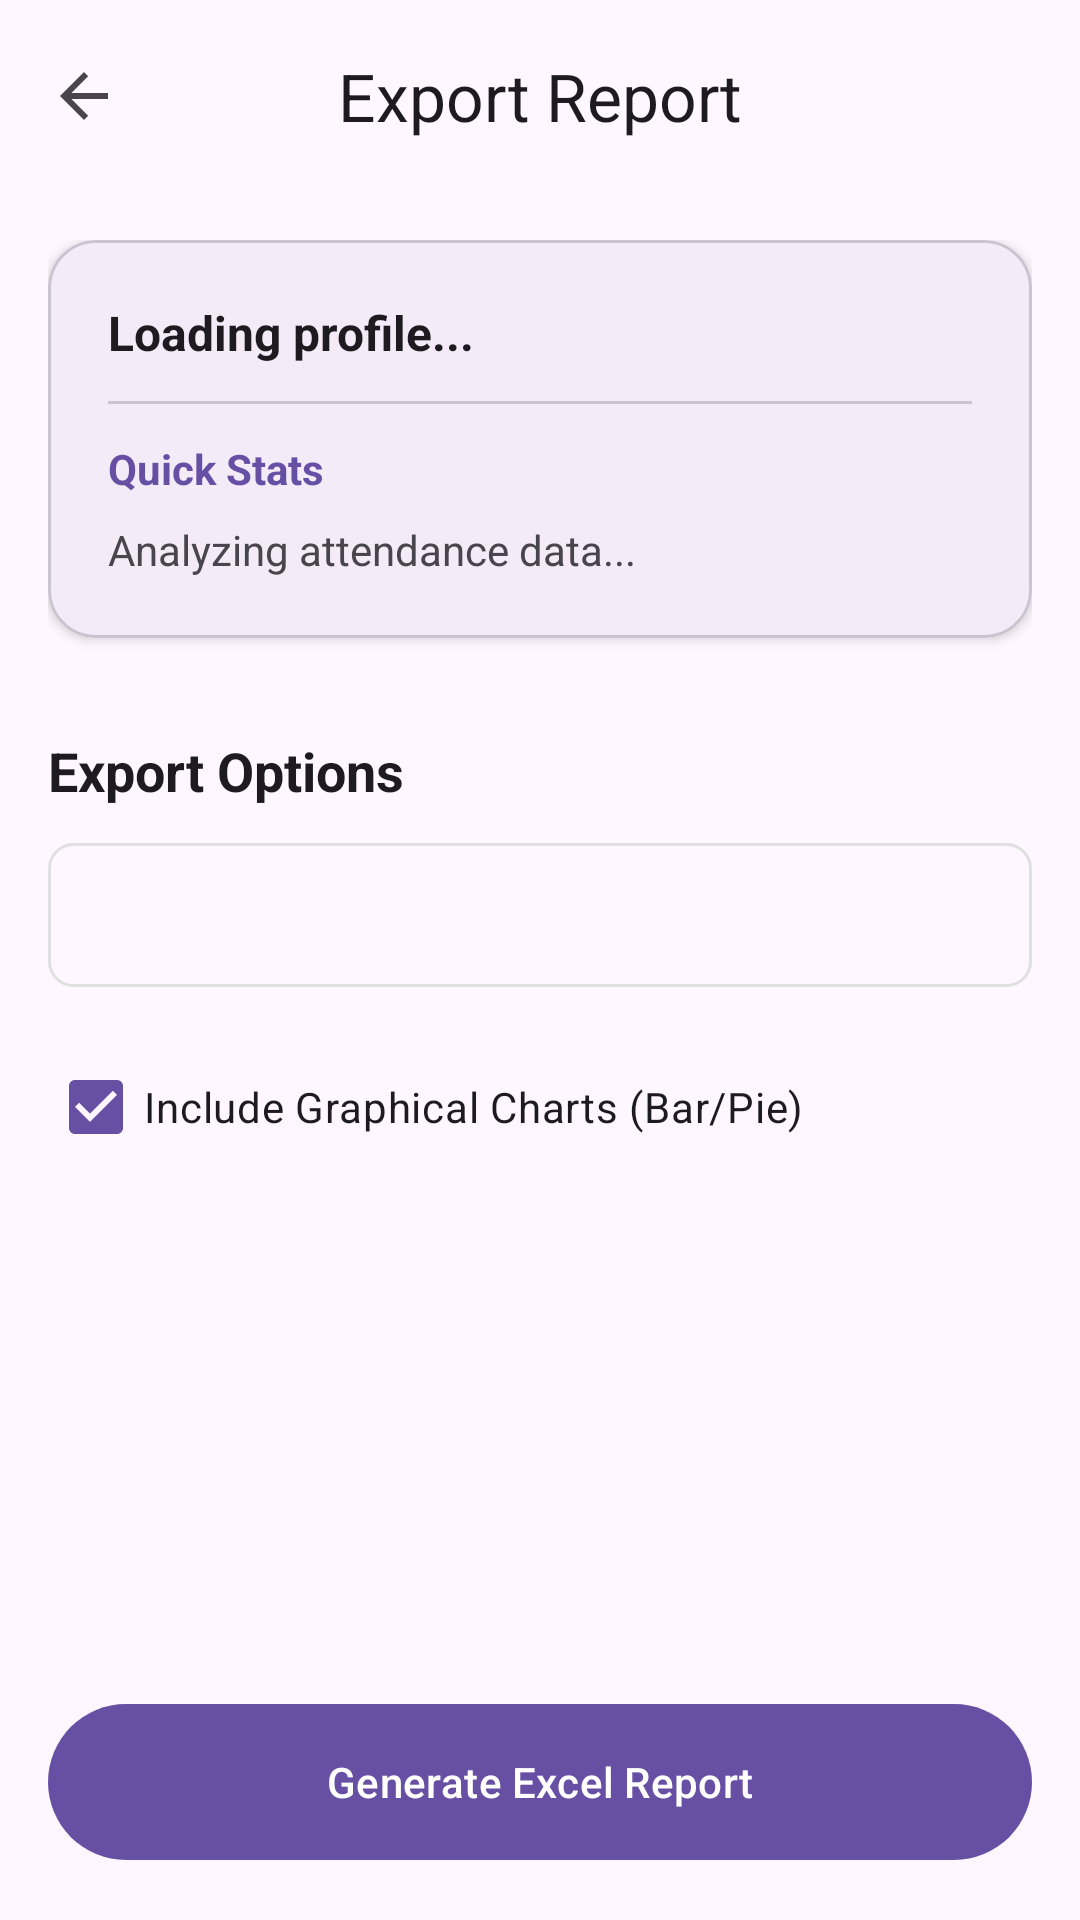

Reconstruct the res/layout file that produces this screen, plus the resources it refers to.
<!-- AndroidManifest.xml: application theme Theme.BunkMeter -->
<!-- res/layout/activity_export.xml -->
<?xml version="1.0" encoding="utf-8"?>
<androidx.constraintlayout.widget.ConstraintLayout
    xmlns:android="http://schemas.android.com/apk/res/android"
    xmlns:app="http://schemas.android.com/apk/res-auto"
    android:layout_width="match_parent"
    android:layout_height="match_parent"
    android:background="?attr/colorSurface"
    android:fitsSystemWindows="true">

    <com.google.android.material.appbar.AppBarLayout
        android:id="@+id/appBarLayout"
        android:layout_width="match_parent"
        android:layout_height="wrap_content"
        android:background="@android:color/transparent"
        app:elevation="0dp"
        app:layout_constraintTop_toTopOf="parent">

        <com.google.android.material.appbar.MaterialToolbar
            android:id="@+id/toolbar"
            android:layout_width="match_parent"
            android:layout_height="?attr/actionBarSize"
            app:title="Export Report"
            app:titleCentered="true"
            app:navigationIcon="?attr/homeAsUpIndicator" />
    </com.google.android.material.appbar.AppBarLayout>

    <androidx.core.widget.NestedScrollView
        android:layout_width="match_parent"
        android:layout_height="0dp"
        app:layout_constraintTop_toBottomOf="@id/appBarLayout"
        app:layout_constraintBottom_toTopOf="@id/btnGenerate">

        <LinearLayout
            android:layout_width="match_parent"
            android:layout_height="wrap_content"
            android:orientation="vertical"
            android:padding="16dp">

            <com.google.android.material.card.MaterialCardView
                android:layout_width="match_parent"
                android:layout_height="wrap_content"
                app:cardElevation="2dp"
                app:cardCornerRadius="16dp"
                app:strokeWidth="1dp"
                app:strokeColor="?attr/colorOutlineVariant">

                <LinearLayout
                    android:layout_width="match_parent"
                    android:layout_height="wrap_content"
                    android:orientation="vertical"
                    android:padding="20dp">

                    <TextView
                        android:id="@+id/tvStudentInfo"
                        android:layout_width="wrap_content"
                        android:layout_height="wrap_content"
                        android:text="Loading profile..."
                        android:textColor="?attr/colorOnSurface"
                        android:textSize="16sp"
                        android:textStyle="bold" />

                    <View android:layout_width="match_parent" android:layout_height="1dp" android:background="?attr/colorOutlineVariant" android:layout_marginVertical="12dp"/>

                    <TextView
                        android:layout_width="wrap_content"
                        android:layout_height="wrap_content"
                        android:text="Quick Stats"
                        android:textColor="?attr/colorPrimary"
                        android:textStyle="bold"
                        android:layout_marginBottom="8dp"/>

                    <TextView
                        android:id="@+id/tvStatsSummary"
                        android:layout_width="wrap_content"
                        android:layout_height="wrap_content"
                        android:text="Analyzing attendance data..."
                        android:textColor="?attr/colorOnSurfaceVariant"
                        android:lineSpacingExtra="4dp" />
                </LinearLayout>
            </com.google.android.material.card.MaterialCardView>

            <TextView
                android:layout_width="wrap_content"
                android:layout_height="wrap_content"
                android:text="Export Options"
                android:textColor="?attr/colorOnSurface"
                android:textStyle="bold"
                android:textSize="18sp"
                android:layout_marginTop="32dp"
                android:layout_marginBottom="12dp" />

            <Spinner
                android:id="@+id/spinnerTimeframe"
                android:layout_width="match_parent"
                android:layout_height="48dp"
                android:background="@drawable/spinner_background"
                android:layout_marginBottom="16dp"/>

            <CheckBox
                android:id="@+id/cbIncludeCharts"
                android:layout_width="match_parent"
                android:layout_height="wrap_content"
                android:textColor="?attr/colorOnSurface"
                android:text="Include Graphical Charts (Bar/Pie)"
                android:checked="true" />
        </LinearLayout>
    </androidx.core.widget.NestedScrollView>

    <com.google.android.material.button.MaterialButton
        android:id="@+id/btnGenerate"
        android:layout_width="match_parent"
        android:layout_height="60dp"
        android:layout_margin="16dp"
        android:text="Generate Excel Report"
        app:cornerRadius="30dp"
        app:layout_constraintBottom_toBottomOf="parent" />

    <FrameLayout
        android:id="@+id/progressOverlay"
        android:layout_width="match_parent"
        android:layout_height="match_parent"
        android:background="?attr/colorSurface"
        android:elevation="10dp"
        android:visibility="gone"
        android:clickable="true"
        android:focusable="true">

        <LinearLayout
            android:layout_width="match_parent"
            android:layout_height="wrap_content"
            android:orientation="vertical"
            android:gravity="center"
            android:layout_gravity="center">

            <com.google.android.material.progressindicator.CircularProgressIndicator
                android:id="@+id/progressBar"
                android:layout_width="wrap_content"
                android:layout_height="wrap_content"
                android:indeterminate="false"
                app:indicatorSize="80dp"
                app:trackThickness="8dp"/>

            <TextView
                android:id="@+id/tvProgressState"
                android:layout_width="wrap_content"
                android:layout_height="wrap_content"
                android:text="Preparing to export..."
                android:textColor="?attr/colorOnSurface"
                android:layout_marginTop="24dp"
                android:textSize="18sp"
                android:textStyle="bold" />

            <Button
                android:id="@+id/btnOpenFile"
                android:layout_width="wrap_content"
                android:layout_height="wrap_content"
                android:text="Open File"
                android:visibility="gone"
                android:layout_marginTop="16dp"/>
        </LinearLayout>
    </FrameLayout>
</androidx.constraintlayout.widget.ConstraintLayout>
<!-- resources referenced by this layout -->
<resources>
  <!-- drawable spinner_background (drawable) -->
  <?xml version="1.0" encoding="utf-8"?>
  <shape xmlns:android="http://schemas.android.com/apk/res/android"
      android:shape="rectangle">
  
      <solid android:color="@android:color/transparent" />
  
      <stroke
          android:width="1dp"
          android:color="#E0E0E0" />
  
      <corners android:radius="8dp" />
  
      <padding
          android:bottom="8dp"
          android:left="12dp"
          android:right="12dp"
          android:top="8dp" />
  </shape>
  <style name="Theme.BunkMeter" parent="Base.Theme.BunkMeter" />
  <style name="Base.Theme.BunkMeter" parent="Theme.Material3.DayNight.NoActionBar">
  
          <item name="colorPrimary">@color/fallback_light_primary</item>
          <item name="colorSurface">@color/fallback_light_surface</item>
          <item name="android:colorBackground">@color/fallback_light_surface</item>
          <item name="colorOnSurface">@color/fallback_light_onSurface</item>
  
          <item name="android:statusBarColor">?attr/colorSurface</item>
          <item name="android:windowLightStatusBar">true</item>
      </style>
  <color name="fallback_light_primary">#6750A4</color>
  <color name="fallback_light_surface">#FEF7FF</color>
  <color name="fallback_light_onSurface">#1D1B20</color>
</resources>
